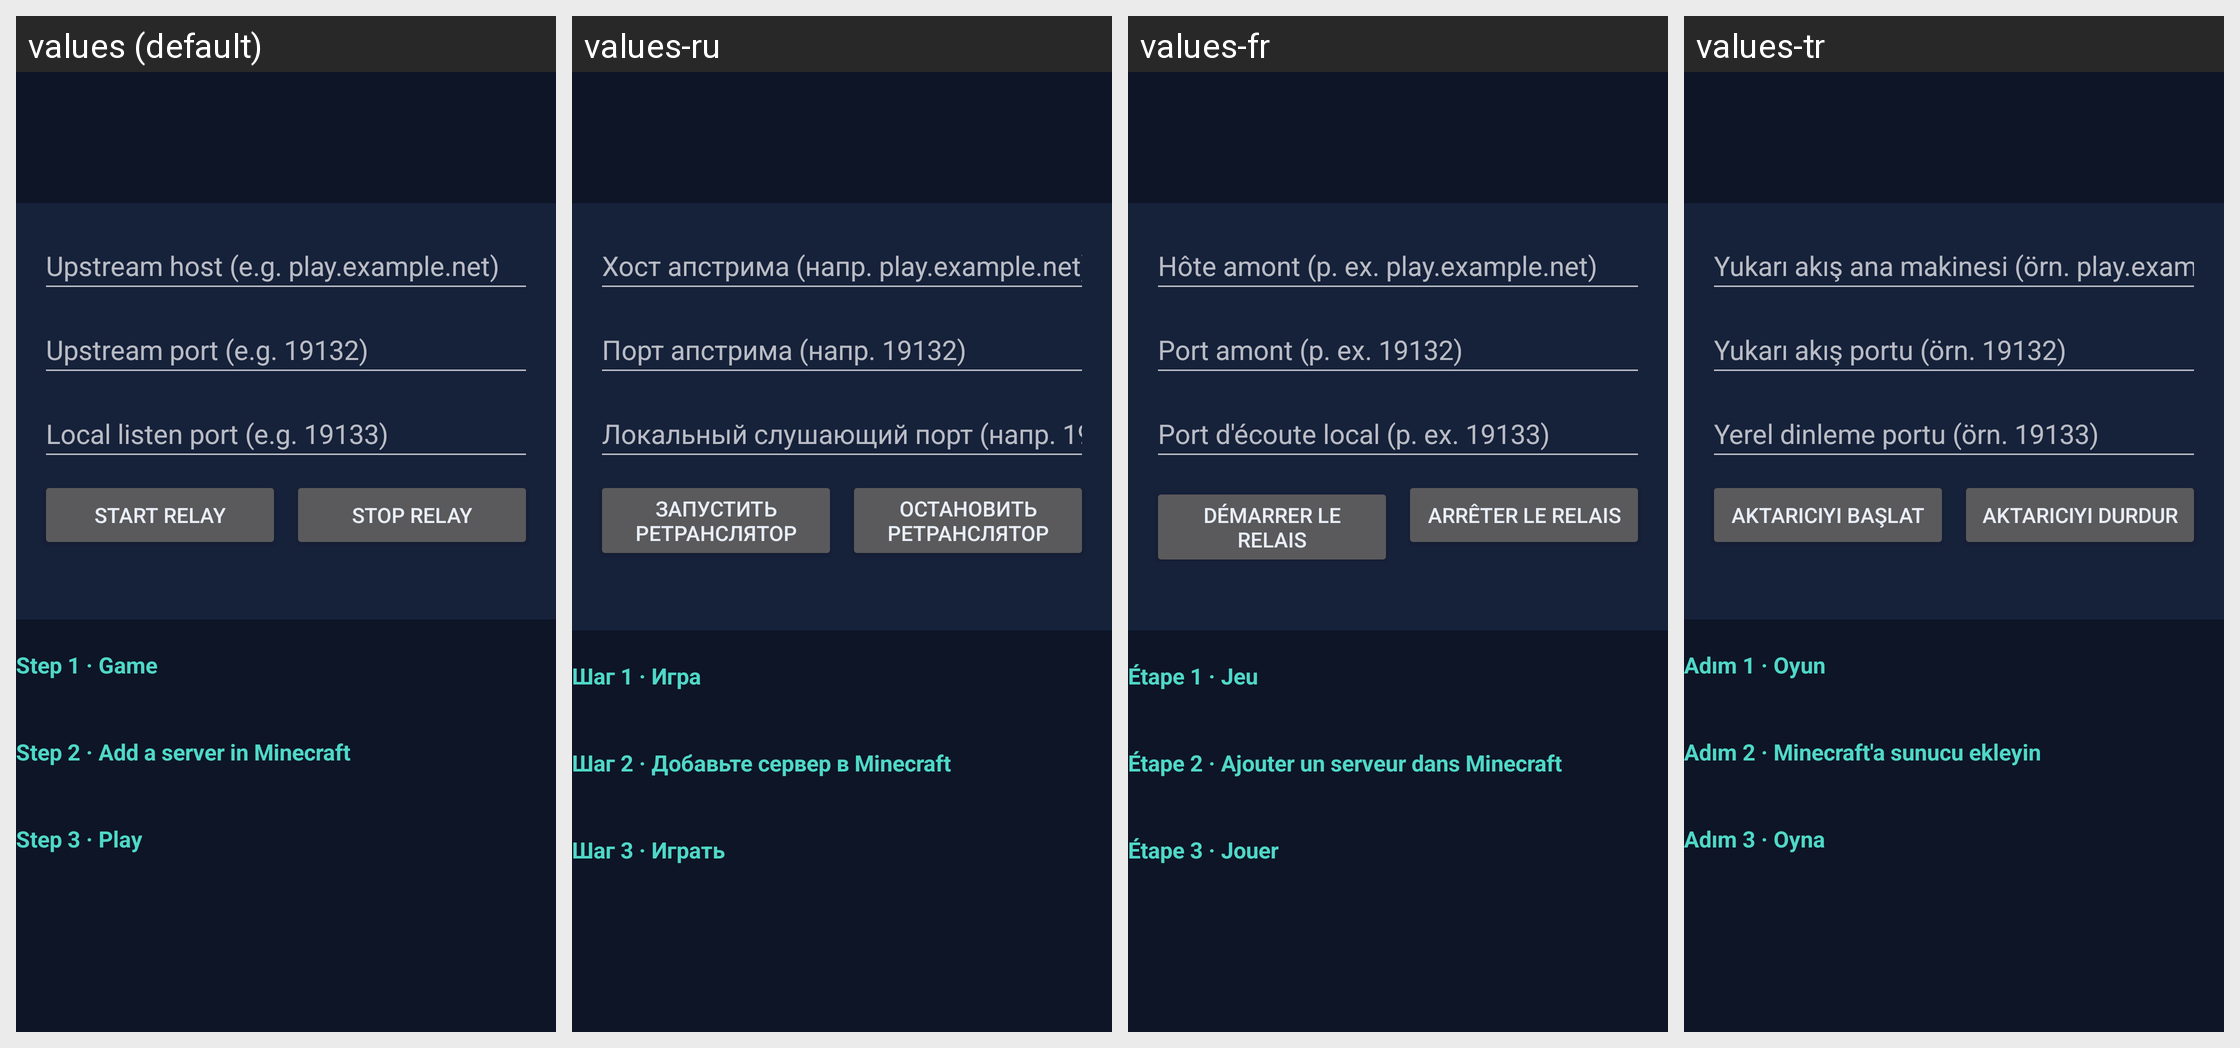

Translations of the strings shown on this Android screen, per locale in the grid:
Android screen res/layout/fragment_relay.xml rendered under 4 locales, left to right: values (default), values-ru, values-fr, values-tr. Device: Nexus 5 (rendered at 1080×1920; each locale shown at half size, 540×960, under a caption strip naming it); theme Theme.Xykell.
Other locales in the repository, not shown: values-de, values-es, values-pl, values-pt-rBR.
Strings drawn on this screen, with the default value and each locale's value (text and hints the layout hard-codes, and strings that could not be matched under every locale, appear in the picture but are not listed):

relay_host_hint
  values: Upstream host (e.g. play.example.net)
  values-ru: Хост апстрима (напр. play.example.net)
  values-fr: Hôte amont (p. ex. play.example.net)
  values-tr: Yukarı akış ana makinesi (örn. play.example.net)

relay_upstream_port_hint
  values: Upstream port (e.g. 19132)
  values-ru: Порт апстрима (напр. 19132)
  values-fr: Port amont (p. ex. 19132)
  values-tr: Yukarı akış portu (örn. 19132)

relay_listen_port_hint
  values: Local listen port (e.g. 19133)
  values-ru: Локальный слушающий порт (напр. 19133)
  values-fr: Port d'écoute local (p. ex. 19133)
  values-tr: Yerel dinleme portu (örn. 19133)

relay_start
  values: Start relay
  values-ru: Запустить ретранслятор
  values-fr: Démarrer le relais
  values-tr: Aktarıcıyı başlat

relay_stop
  values: Stop relay
  values-ru: Остановить ретранслятор
  values-fr: Arrêter le relais
  values-tr: Aktarıcıyı durdur

relay_step_mc
  values: Step 1 · Game
  values-ru: Шаг 1 · Игра
  values-fr: Étape 1 · Jeu
  values-tr: Adım 1 · Oyun

relay_step_server
  values: Step 2 · Add a server in Minecraft
  values-ru: Шаг 2 · Добавьте сервер в Minecraft
  values-fr: Étape 2 · Ajouter un serveur dans Minecraft
  values-tr: Adım 2 · Minecraft'a sunucu ekleyin

relay_step_play
  values: Step 3 · Play
  values-ru: Шаг 3 · Играть
  values-fr: Étape 3 · Jouer
  values-tr: Adım 3 · Oyna
